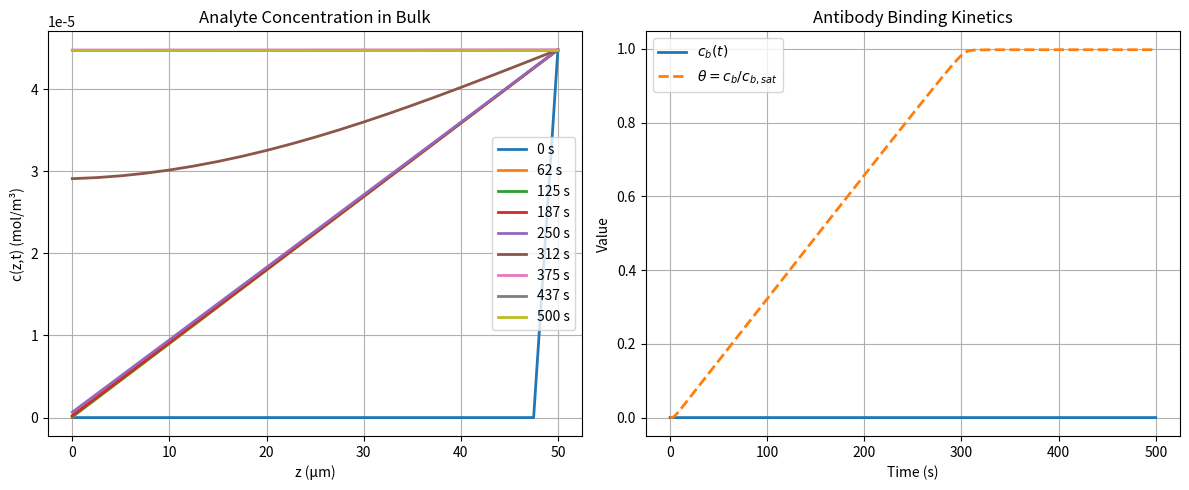

Recreate this plot in Python.
import numpy as np
import matplotlib.pyplot as plt

# ==========================================================
# Parameters (Tables 2.1 and 2.2)
# ==========================================================

D = 1.0e-10          # m^2/s
kf = 1.0e5           # m^3/(mol*s)
kr = 1.0e-2          # 1/s

cbsat = 2.66e-8      # mol/m^2
cbulk = 4.48e-5      # mol/m^3

h = 5.0e-5           # m

# ==========================================================
# Grid
# ==========================================================

n = 21

z = np.linspace(0.0, h, n)

dz = z[1] - z[0]

print(f"dz = {dz:.2e} m = {dz*1e6:.2f} μm")

# ==========================================================
# Time step (FTCS stability)
# alpha <= 0.5
# ==========================================================

dt = 0.8 * dz**2 / (2.0 * D)

alpha = D * dt / dz**2

print(f"dt = {dt:.5f} s")
print(f"alpha = {alpha:.4f}")

t_final = 500.0

nsteps = int(t_final / dt)

print(f"Number of time steps = {nsteps}")

# ==========================================================
# Initial conditions
# ==========================================================

c = np.zeros(n)

# Dirichlet BC at z=h
c[-1] = cbulk

cb = 0.0

# ==========================================================
# Storage
# ==========================================================

save_every = max(1, nsteps // 8)

profiles = [c.copy()]
profile_times = [0.0]

time_history = [0.0]
cb_history = [cb]

# ==========================================================
# Time loop
# ==========================================================

for step in range(1, nsteps + 1):

    c_old = c.copy()
    cb_old = cb

    # ------------------------------------------------------
    # Interior FTCS update
    # ------------------------------------------------------

    for i in range(1, n - 1):
        c[i] = (
            c_old[i]
            + alpha
            * (c_old[i + 1]
               - 2.0 * c_old[i]
               + c_old[i - 1])
        )

    # ------------------------------------------------------
    # Right boundary (Dirichlet)
    # ------------------------------------------------------

    c[-1] = cbulk

    # ------------------------------------------------------
    # Left boundary (Robin BC)
    #
    # D(dc/dz) =
    # kf*c0*(cbsat-cb) - kr*cb
    #
    # dc/dz ≈ (c1-c0)/dz
    # ------------------------------------------------------

    denominator = (
        1.0
        + (dz / D) * kf * (cbsat - cb_old)
    )

    numerator = (
        c[1]
        + (dz / D) * kr * cb_old
    )

    c[0] = numerator / denominator

    # ------------------------------------------------------
    # ODE update
    # dcb/dt =
    # kf*c0*(cbsat-cb) - kr*cb
    # ------------------------------------------------------

    dcbdt = (
        kf * c[0] * (cbsat - cb_old)
        - kr * cb_old
    )

    cb = cb_old + dt * dcbdt

    # enforce physical bounds
    cb = max(0.0, min(cb, cbsat))

    # ------------------------------------------------------
    # Save results
    # ------------------------------------------------------

    t = step * dt

    time_history.append(t)
    cb_history.append(cb)

    if step % save_every == 0:
        profiles.append(c.copy())
        profile_times.append(t)

# ==========================================================
# Results
# ==========================================================

theta = cb / cbsat

print("\n" + "=" * 50)
print("FINAL RESULTS")
print("=" * 50)

print(f"Final time            = {t:.2f} s")
print(f"Surface concentration = {c[0]:.4e} mol/m^3")
print(f"Bulk concentration    = {cbulk:.4e} mol/m^3")
print(f"c(0)/cbulk           = {c[0]/cbulk:.4f}")

print()

print(f"Bound concentration   = {cb:.4e} mol/m^2")
print(f"Fractional coverage   = {theta:.4f}")

# ==========================================================
# Plot concentration profiles
# ==========================================================

plt.figure(figsize=(12, 5))

plt.subplot(1, 2, 1)

for profile, t_plot in zip(profiles, profile_times):
    plt.plot(
        z * 1e6,
        profile,
        lw=2,
        label=f"{t_plot:.0f} s"
    )

plt.xlabel("z (μm)")
plt.ylabel("c(z,t) (mol/m³)")
plt.title("Analyte Concentration in Bulk")
plt.grid(True)
plt.legend()

# ==========================================================
# Plot binding kinetics
# ==========================================================

plt.subplot(1, 2, 2)

time_history = np.array(time_history)
cb_history = np.array(cb_history)

plt.plot(
    time_history,
    cb_history,
    lw=2,
    label=r"$c_b(t)$"
)

plt.plot(
    time_history,
    cb_history / cbsat,
    "--",
    lw=2,
    label=r"$\theta=c_b/c_{b,sat}$"
)

plt.xlabel("Time (s)")
plt.ylabel("Value")
plt.title("Antibody Binding Kinetics")
plt.grid(True)
plt.legend()

plt.tight_layout()
plt.show()
